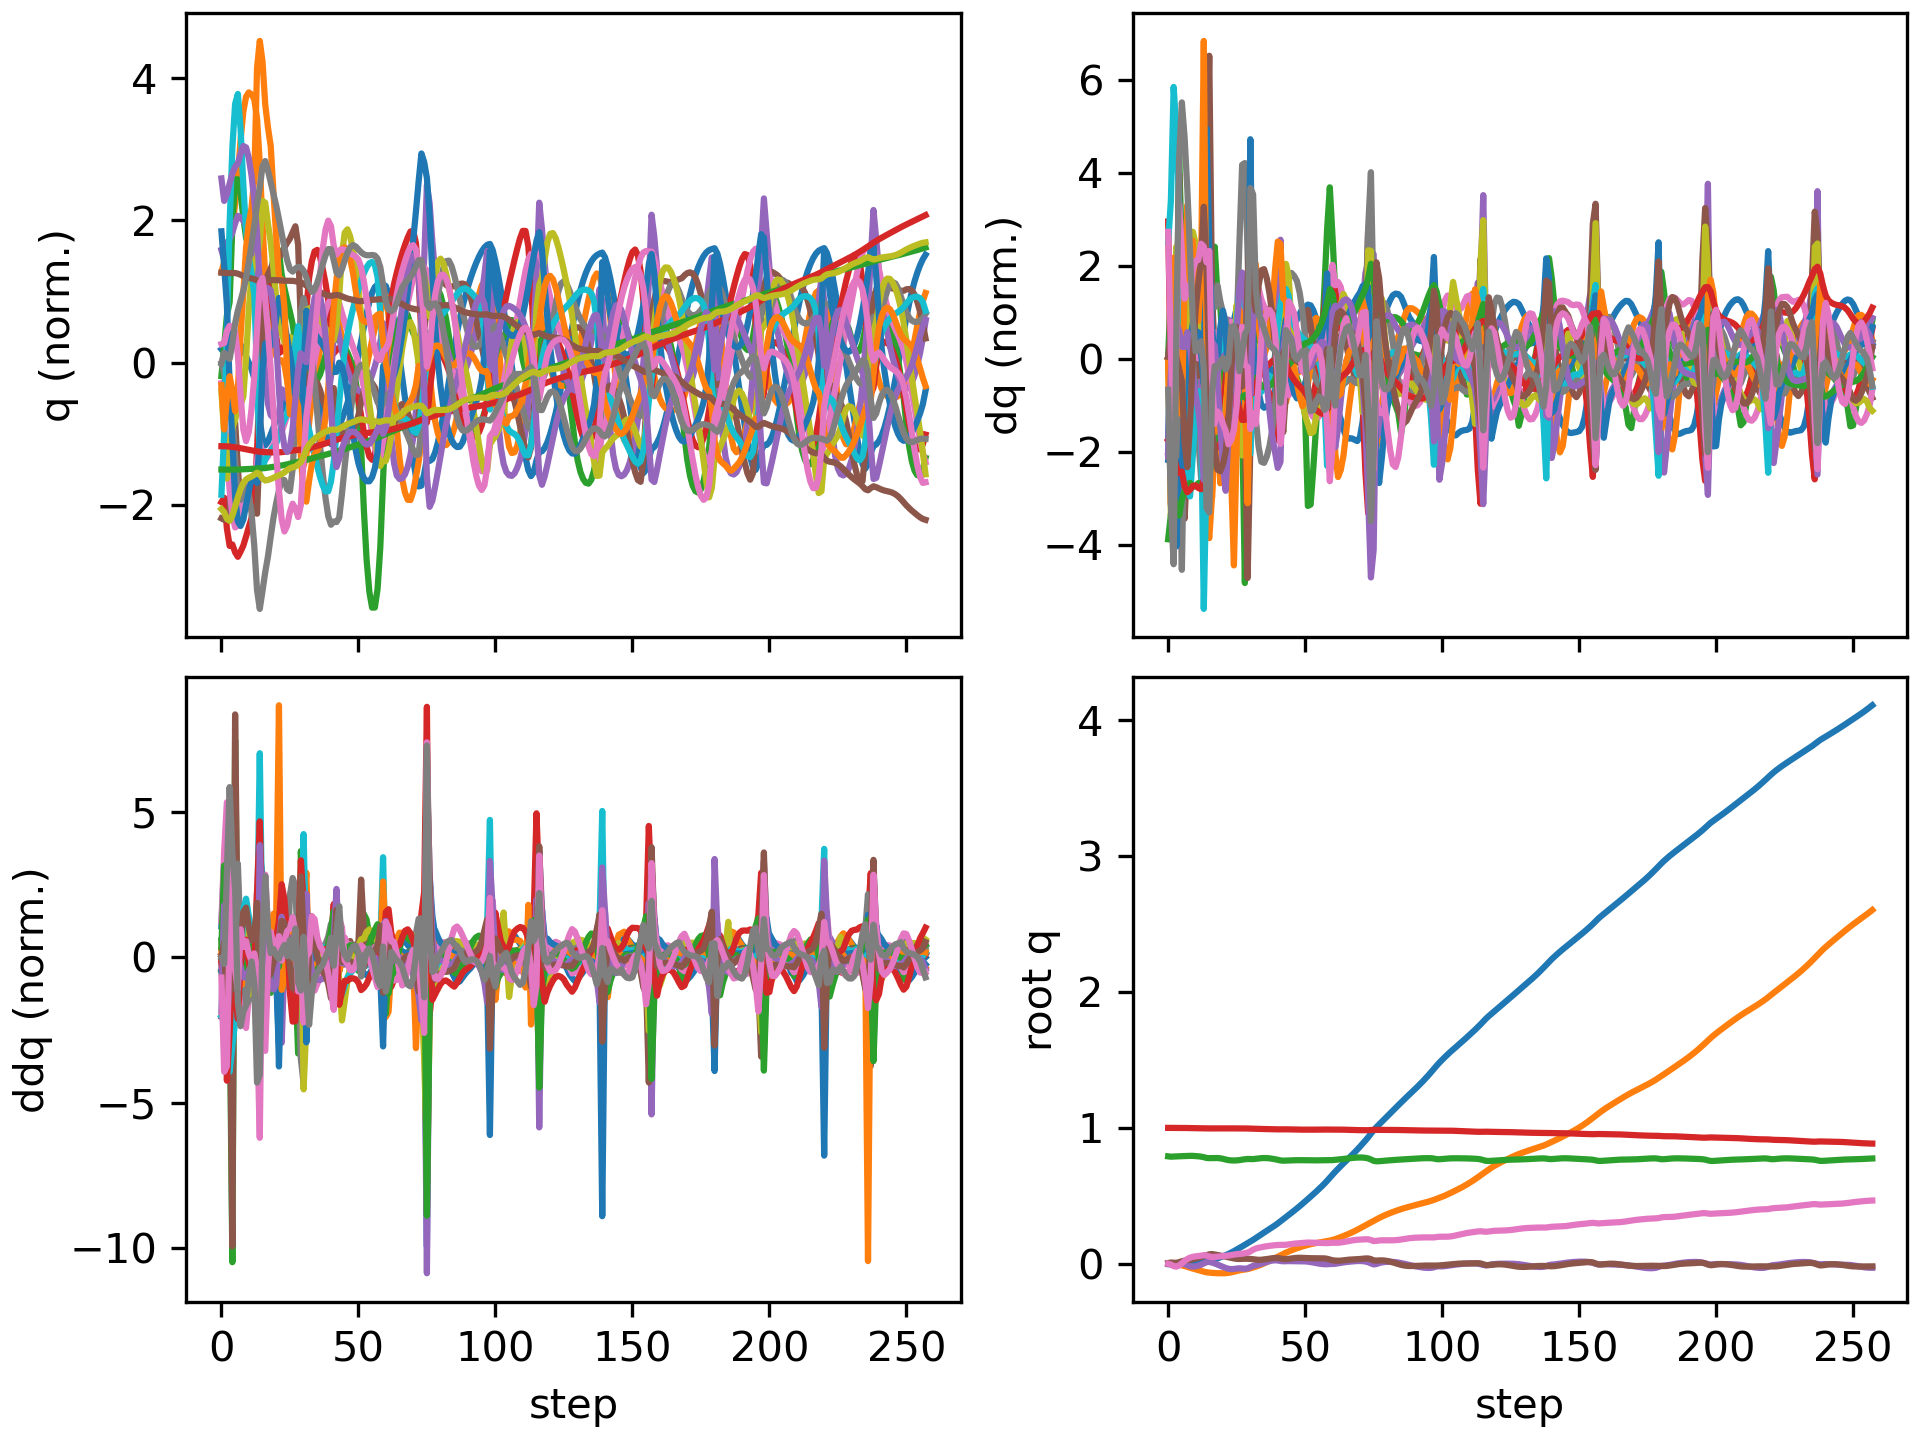

Values plotted in this chart, from the file beside it:
floating_base_joint_x, floating_base_joint_y, floating_base_joint_z, floating_base_joint_qw, floating_base_joint_qx, floating_base_joint_qy, floating_base_joint_qz, left_hip_pitch_joint_q, left_hip_roll_joint_q, left_hip_yaw_joint_q, left_knee_joint_q, left_ankle_pitch_joint_q, left_ankle_roll_joint_q, right_hip_pitch_joint_q, right_hip_roll_joint_q, right_hip_yaw_joint_q, right_knee_joint_q, right_ankle_pitch_joint_q, right_ankle_roll_joint_q, floating_base_joint_vx, floating_base_joint_vy, floating_base_joint_vz, floating_base_joint_wx, floating_base_joint_wy
-0.002742, 8.737507702648877e-10, 0.7906, 1, 1.597928729102787e-08, 0.005811, -4.862312507598205e-09, -0.05757, -0.0006897, -0.002978, 0.1257, -0.07618, 2.7516392895085615e-05, -0.05757, 0.0006893, 0.002978, 0.1257, -0.07618, -2.7555718382952283e-05, -0.162, -1.3815040528913289e-07, -0.2089, -6.422664153380801e-07, 0.6749
-0.004635, -0.0003438, 0.7881, 0.9999, 0.0001897, 0.009203, -0.005428, -0.06859, 0.007803, 0.02158, 0.1378, -0.09767, -0.0007912, -0.1393, -0.007498, -0.03643, 0.3072, -0.1543, -0.02981, -0.03036, -0.01988, -0.03127, 0.2039, 0.03111
-0.00472, -0.001246, 0.7888, 0.9998, 0.002729, 0.007946, -0.01709, -0.02206, 0.008805, 0.04613, 0.05485, -0.05938, 0.0007171, -0.2486, -0.02764, -0.07729, 0.6154, -0.2392, -0.009074, 0.05504, -0.09273, 0.07002, 0.1164, -0.4088
-0.004333, -0.003855, 0.79, 0.9998, 0.003818, 0.007138, -0.02059, 0.005448, 0.01278, 0.05703, 0.007712, -0.05219, 0.003944, -0.3446, -0.02667, -0.04917, 0.9273, -0.416, 0.005971, 0.02101, -0.1674, 0.07057, -0.002448, 0.0542
-0.004728, -0.007585, 0.7912, 0.9999, 0.003662, 0.01233, -0.01159, -0.009833, 0.03747, 0.1199, 0.01161, -0.03684, 0.0556, -0.4135, -0.03923, -0.0308, 1.151, -0.543, -0.003497, -0.03667, -0.2036, 0.05612, -0.09819, 0.8227
-0.004363, -0.01148, 0.7919, 0.9998, 0.002614, 0.01879, 0.003863, -0.01765, 0.05877, 0.1568, -0.009485, -0.01634, 0.05631, -0.4461, -0.08259, -0.02387, 1.28, -0.6631, -0.01746, 0.04935, -0.1943, 0.02225, -0.1969, 0.5707
-0.002897, -0.01648, 0.7923, 0.9995, -0.002291, 0.02297, 0.02068, -0.02518, 0.08212, 0.1568, -0.02168, 0.0005829, 0.02962, -0.4416, -0.1139, -0.01125, 1.309, -0.7179, -0.00301, 0.09342, -0.2869, 0.02156, -0.7032, 0.3151
-0.0006907, -0.02272, 0.7933, 0.999, -0.01074, 0.02618, 0.03498, -0.0422, 0.1137, 0.1454, -0.007423, -0.003372, 0.005906, -0.4054, -0.1186, -0.009743, 1.205, -0.7276, 0.03345, 0.1149, -0.3223, 0.05272, -0.8943, 0.3863
0.001971, -0.02903, 0.7942, 0.9984, -0.01783, 0.02942, 0.0454, -0.05979, 0.1382, 0.1256, 0.008686, -0.01039, 0.003494, -0.3603, -0.1131, -0.002267, 1.041, -0.7135, 0.06203, 0.1381, -0.3077, 0.02084, -0.527, 0.3365
0.004484, -0.03493, 0.794, 0.9979, -0.02025, 0.03359, 0.05159, -0.08159, 0.1511, 0.1092, 0.03307, -0.02409, 0.006618, -0.331, -0.1078, 0.03319, 0.9063, -0.6807, 0.09231, 0.117, -0.283, -0.0355, 0.00926, 0.4682
0.006842, -0.04056, 0.7929, 0.9976, -0.0183, 0.0388, 0.05462, -0.1044, 0.1549, 0.1019, 0.05896, -0.03849, 0.007335, -0.3206, -0.1129, 0.07777, 0.8238, -0.6512, 0.1086, 0.1209, -0.2804, -0.07911, 0.3731, 0.5187
0.0094, -0.04632, 0.7909, 0.9973, -0.01353, 0.04441, 0.05679, -0.126, 0.1531, 0.09965, 0.08289, -0.05136, 0.005211, -0.3192, -0.1302, 0.1098, 0.7774, -0.6246, 0.1191, 0.1371, -0.2956, -0.1104, 0.5921, 0.5232
0.01205, -0.05232, 0.7882, 0.9969, -0.006839, 0.05073, 0.05973, -0.1596, 0.1488, 0.09904, 0.1294, -0.0736, 0.00663, -0.3144, -0.1591, 0.1233, 0.7177, -0.6152, 0.1389, 0.1337, -0.3038, -0.1611, 0.7829, 0.6107
0.01479, -0.05773, 0.7846, 0.9963, 0.002793, 0.05752, 0.06337, -0.2302, 0.1323, 0.08668, 0.2659, -0.1286, 0.002754, -0.2655, -0.1976, 0.1251, 0.4825, -0.6324, 0.2129, 0.1367, -0.2404, -0.258, 1.215, 0.5958
0.01775, -0.06219, 0.7788, 0.9961, 0.01263, 0.06321, 0.06099, -0.3033, 0.09344, 0.06754, 0.4565, -0.2077, 0.04403, -0.2171, -0.2141, 0.1394, 0.2228, -0.5286, 0.2311, 0.1479, -0.1695, -0.1801, 0.7351, 0.5106
0.02038, -0.06488, 0.7773, 0.996, 0.01378, 0.06996, 0.05319, -0.3663, 0.04037, 0.02957, 0.6317, -0.2686, 0.1136, -0.2464, -0.1983, 0.1771, 0.2048, -0.3803, 0.2172, 0.1623, -0.1092, -0.009325, -0.1565, 0.5717
0.02513, -0.06676, 0.7778, 0.9961, 0.009318, 0.07166, 0.04982, -0.3904, -0.005081, 0.02218, 0.7208, -0.3562, 0.1383, -0.264, -0.1818, 0.1753, 0.2304, -0.3247, 0.1883, 0.2956, -0.08645, 0.03267, -0.6146, -0.1133
0.03197, -0.06809, 0.7784, 0.9964, 0.002701, 0.06855, 0.05071, -0.3769, -0.03572, 0.04881, 0.7168, -0.4212, 0.143, -0.2544, -0.168, 0.1558, 0.2459, -0.321, 0.1729, 0.3681, -0.05412, 0.02378, -0.7643, -0.3572
0.03949, -0.06901, 0.7782, 0.9965, -0.005382, 0.06477, 0.05249, -0.3525, -0.05639, 0.07558, 0.6759, -0.4464, 0.1464, -0.2378, -0.1507, 0.1388, 0.2562, -0.3296, 0.1605, 0.3768, -0.0415, -0.04912, -0.914, -0.291
0.04722, -0.06958, 0.7762, 0.9965, -0.0142, 0.06112, 0.05451, -0.3274, -0.06711, 0.09535, 0.6247, -0.4527, 0.1501, -0.2227, -0.1343, 0.1151, 0.2659, -0.309, 0.1292, 0.3876, -0.02092, -0.1443, -0.9271, -0.3091
0.05521, -0.06955, 0.7724, 0.9965, -0.02271, 0.05713, 0.05692, -0.3032, -0.07344, 0.1029, 0.5726, -0.4521, 0.1538, -0.2089, -0.1214, 0.0887, 0.2777, -0.268, 0.09967, 0.4034, 0.01646, -0.2288, -0.8702, -0.3603
0.0635, -0.06871, 0.7671, 0.9964, -0.03059, 0.05271, 0.05885, -0.2806, -0.07675, 0.0979, 0.5275, -0.4448, 0.1529, -0.1986, -0.1103, 0.06604, 0.2984, -0.2235, 0.0725, 0.4177, 0.06214, -0.2807, -0.771, -0.3966
0.07236, -0.06662, 0.7628, 0.9963, -0.03665, 0.04809, 0.06084, -0.2697, -0.07712, 0.07943, 0.5332, -0.3883, 0.1552, -0.1874, -0.1012, 0.05606, 0.3286, -0.2419, 0.07089, 0.4681, 0.1425, -0.1645, -0.5174, -0.4682
0.08227, -0.06285, 0.7608, 0.9962, -0.03911, 0.04341, 0.06413, -0.2524, -0.0808, 0.06847, 0.5496, -0.393, 0.1587, -0.1668, -0.1012, 0.04772, 0.3485, -0.2779, 0.05211, 0.5163, 0.2256, -0.05669, -0.1041, -0.4461
0.09303, -0.05781, 0.7602, 0.9962, -0.0379, 0.03934, 0.06806, -0.2213, -0.0949, 0.05841, 0.5424, -0.411, 0.1614, -0.144, -0.1093, 0.0424, 0.3653, -0.3124, 0.00799, 0.5514, 0.2702, -0.01722, 0.2047, -0.3884
0.1044, -0.05247, 0.7607, 0.9962, -0.03502, 0.03642, 0.07118, -0.1788, -0.1126, 0.0492, 0.5078, -0.4158, 0.1638, -0.1316, -0.111, 0.05258, 0.4058, -0.3461, -0.01938, 0.5838, 0.2546, 0.05129, 0.2404, -0.2619
0.1161, -0.04798, 0.7628, 0.9962, -0.03331, 0.03562, 0.0728, -0.1291, -0.1253, 0.03919, 0.4471, -0.402, 0.1676, -0.1432, -0.0914, 0.05081, 0.4853, -0.3852, -0.01183, 0.592, 0.1947, 0.1436, 0.03435, 0.01315
0.1279, -0.04481, 0.7662, 0.996, -0.03434, 0.03662, 0.07419, -0.07716, -0.1297, 0.02398, 0.3715, -0.3743, 0.1711, -0.1741, -0.04995, 0.02233, 0.5743, -0.4469, -0.007858, 0.596, 0.1262, 0.1782, -0.2421, 0.1643
0.1399, -0.04231, 0.7693, 0.9956, -0.0361, 0.0372, 0.07772, -0.03914, -0.1344, -0.01735, 0.3308, -0.3496, 0.1602, -0.2035, 0.002748, -0.008947, 0.6233, -0.509, -0.0143, 0.606, 0.1271, 0.1305, -0.1299, -0.04087
0.1518, -0.03874, 0.7712, 0.9954, -0.03356, 0.03706, 0.08193, -0.03263, -0.1485, -0.05498, 0.3613, -0.3403, 0.113, -0.2083, 0.04526, -0.009326, 0.5556, -0.515, -0.04682, 0.5754, 0.2315, 0.05322, 0.6135, -0.05244
0.1636, -0.0332, 0.7706, 0.9949, -0.02396, 0.03596, 0.09152, -0.06432, -0.1686, -0.04891, 0.5008, -0.3741, 0.08894, -0.1729, 0.05819, 0.04819, 0.3942, -0.3817, -0.07574, 0.6131, 0.3139, -0.07852, 1.109, -0.3856
0.1761, -0.02719, 0.7702, 0.9939, -0.01516, 0.03375, 0.1039, -0.1018, -0.1599, -0.01714, 0.6473, -0.4348, 0.07936, -0.1348, 0.04726, 0.0773, 0.3412, -0.2513, -0.07823, 0.6532, 0.2939, 0.07709, 0.4888, -0.3017
0.1897, -0.02089, 0.7727, 0.9931, -0.01061, 0.0309, 0.1124, -0.1274, -0.1313, -0.0007704, 0.7304, -0.4863, 0.07932, -0.09056, 0.03069, 0.07839, 0.3173, -0.266, -0.06421, 0.6975, 0.3361, 0.1464, 0.3711, -0.3591
0.2035, -0.0136, 0.7754, 0.9926, -0.005489, 0.02904, 0.1178, -0.1525, -0.11, -0.002011, 0.7753, -0.5193, 0.0806, -0.04134, 0.01019, 0.07931, 0.2814, -0.2868, -0.0526, 0.6806, 0.3898, 0.1241, 0.5775, -0.1454
0.2168, -0.005479, 0.7773, 0.992, 0.0009969, 0.02971, 0.1223, -0.1877, -0.09513, -0.005779, 0.8021, -0.5334, 0.0808, 0.002725, -0.01581, 0.07768, 0.2433, -0.3006, -0.04625, 0.6548, 0.4207, 0.06984, 0.7003, 0.09376
0.2299, 0.003164, 0.7781, 0.9915, 0.007943, 0.03203, 0.1262, -0.2281, -0.08135, -0.00585, 0.8063, -0.5268, 0.07931, 0.04087, -0.04373, 0.07422, 0.2087, -0.3104, -0.04387, 0.6484, 0.4417, 0.008885, 0.7098, 0.1969
0.2429, 0.0122, 0.7776, 0.9909, 0.01448, 0.03495, 0.1294, -0.2682, -0.06764, -0.001641, 0.7873, -0.503, 0.07519, 0.0756, -0.07098, 0.06953, 0.1781, -0.3186, -0.04043, 0.6511, 0.4586, -0.05326, 0.6357, 0.2334
0.256, 0.02155, 0.7759, 0.9903, 0.01996, 0.03805, 0.1322, -0.3069, -0.05548, 0.005543, 0.7541, -0.4711, 0.06943, 0.1074, -0.09588, 0.06424, 0.1526, -0.3276, -0.03396, 0.6542, 0.4744, -0.1153, 0.51, 0.2546
0.2692, 0.03124, 0.7731, 0.9898, 0.02392, 0.04097, 0.1346, -0.3437, -0.04642, 0.01379, 0.7162, -0.4382, 0.06453, 0.1354, -0.1171, 0.06056, 0.1358, -0.3385, -0.02208, 0.6639, 0.4919, -0.1657, 0.3371, 0.2324
0.2827, 0.04123, 0.7694, 0.9893, 0.02577, 0.04299, 0.1368, -0.3736, -0.04014, 0.02244, 0.6698, -0.4025, 0.06337, 0.1577, -0.1331, 0.05571, 0.1358, -0.3515, -0.001766, 0.6891, 0.5043, -0.1995, 0.07423, 0.1329
0.297, 0.05131, 0.7651, 0.9891, 0.0246, 0.04292, 0.1385, -0.3855, -0.03479, 0.03024, 0.5942, -0.3593, 0.07328, 0.1708, -0.1404, 0.0473, 0.1654, -0.3689, 0.0256, 0.7362, 0.5025, -0.2326, -0.3195, -0.08834
0.3126, 0.06152, 0.7605, 0.9893, 0.02049, 0.03935, 0.1387, -0.3729, -0.03098, 0.02905, 0.5275, -0.2684, 0.07632, 0.1773, -0.1375, 0.04986, 0.2246, -0.3874, 0.05297, 0.8124, 0.5212, -0.2199, -0.5161, -0.466
0.3287, 0.07208, 0.7585, 0.9896, 0.01868, 0.03536, 0.1382, -0.3496, -0.03481, 0.02683, 0.5357, -0.2354, 0.06153, 0.1741, -0.1381, 0.06138, 0.3042, -0.3867, 0.07077, 0.8103, 0.5371, 0.01212, 0.03209, -0.317
0.3445, 0.08219, 0.7594, 0.9894, 0.01954, 0.03444, 0.1399, -0.3226, -0.04611, 0.02599, 0.5427, -0.2704, 0.05079, 0.1573, -0.1342, 0.08995, 0.3971, -0.3665, 0.08588, 0.7875, 0.4799, 0.06533, 0.08333, 0.02429
0.3599, 0.09115, 0.7606, 0.9889, 0.01981, 0.03646, 0.1429, -0.299, -0.05651, 0.02353, 0.5409, -0.3025, 0.04927, 0.1315, -0.1133, 0.1278, 0.4852, -0.3745, 0.09171, 0.765, 0.4282, 0.04867, 0.01883, 0.3005
0.3753, 0.09939, 0.7615, 0.9883, 0.01966, 0.0393, 0.1458, -0.2736, -0.065, 0.02025, 0.5307, -0.3267, 0.05034, 0.1073, -0.08925, 0.1479, 0.5487, -0.3995, 0.09255, 0.784, 0.4008, 0.03928, 0.008796, 0.2731
0.3911, 0.1071, 0.7621, 0.9879, 0.01937, 0.04183, 0.1481, -0.2441, -0.07173, 0.01623, 0.5137, -0.3456, 0.05055, 0.08441, -0.06625, 0.151, 0.5974, -0.4365, 0.09045, 0.7988, 0.3741, 0.02352, -0.01679, 0.2359
0.4073, 0.1143, 0.7624, 0.9876, 0.01897, 0.04362, 0.1499, -0.2101, -0.07701, 0.01074, 0.492, -0.3614, 0.05025, 0.06195, -0.04453, 0.1445, 0.6389, -0.4799, 0.08472, 0.8214, 0.3523, 0.008265, -0.03534, 0.1387
0.424, 0.1212, 0.7625, 0.9873, 0.01861, 0.04427, 0.1517, -0.1711, -0.08155, 0.003061, 0.4659, -0.3748, 0.05166, 0.04111, -0.02544, 0.1326, 0.6743, -0.5222, 0.07551, 0.8469, 0.3346, -0.004038, -0.04837, 0.02233
0.4412, 0.1277, 0.7623, 0.987, 0.01826, 0.04385, 0.1537, -0.127, -0.08526, -0.007144, 0.4352, -0.3852, 0.05546, 0.02076, -0.01085, 0.1171, 0.7052, -0.5596, 0.06369, 0.8687, 0.3176, -0.01463, -0.07335, -0.06983
0.4587, 0.1339, 0.7621, 0.9867, 0.01763, 0.04286, 0.1557, -0.07973, -0.0877, -0.02175, 0.4007, -0.3914, 0.06031, -0.002281, -0.002906, 0.09678, 0.7328, -0.589, 0.05257, 0.8811, 0.2977, -0.01661, -0.1159, -0.09103
0.4764, 0.1395, 0.7617, 0.9866, 0.016, 0.0419, 0.1566, -0.03004, -0.09085, -0.06193, 0.3591, -0.3946, 0.06791, -0.03199, -0.0002892, 0.0724, 0.7582, -0.6089, 0.04539, 0.8855, 0.2667, -0.02426, -0.2451, -0.04242
0.4942, 0.1445, 0.7612, 0.9868, 0.01306, 0.04127, 0.1558, 0.01985, -0.08967, -0.1119, 0.3149, -0.3939, 0.075, -0.06828, -0.001299, 0.04461, 0.78, -0.6218, 0.04279, 0.8956, 0.2352, -0.01856, -0.3472, 0.000897
0.5122, 0.1489, 0.761, 0.9871, 0.009333, 0.04097, 0.1546, 0.0665, -0.0823, -0.1522, 0.2758, -0.3868, 0.07849, -0.1085, -0.005096, 0.01582, 0.7973, -0.6286, 0.04222, 0.9097, 0.2085, -0.004781, -0.3907, 0.03821
0.5306, 0.1529, 0.7611, 0.9872, 0.005439, 0.04097, 0.1538, 0.1065, -0.07128, -0.1782, 0.2487, -0.3738, 0.07985, -0.1505, -0.01085, -0.009075, 0.8095, -0.6289, 0.04228, 0.9286, 0.1888, 0.01055, -0.3791, 0.05822
0.5494, 0.1565, 0.7615, 0.9873, 0.001871, 0.04106, 0.1534, 0.1374, -0.0597, -0.1909, 0.2399, -0.3567, 0.07925, -0.192, -0.01788, -0.02715, 0.8132, -0.6198, 0.04358, 0.9548, 0.1756, 0.02428, -0.3281, 0.04216
0.5688, 0.1599, 0.7621, 0.9873, -0.00104, 0.04089, 0.1532, 0.1574, -0.04966, -0.1909, 0.2552, -0.3371, 0.07661, -0.2302, -0.02568, -0.04077, 0.8039, -0.6, 0.04555, 0.9896, 0.1659, 0.03275, -0.2579, -0.01734
0.589, 0.1632, 0.7628, 0.9875, -0.003022, 0.03987, 0.1528, 0.1661, -0.04174, -0.1757, 0.2989, -0.3141, 0.07158, -0.2586, -0.03304, -0.05497, 0.7688, -0.5638, 0.0473, 1.036, 0.1637, 0.02924, -0.1583, -0.1453
0.6105, 0.1667, 0.7631, 0.9876, -0.003301, 0.03701, 0.1523, 0.1655, -0.0357, -0.1414, 0.3714, -0.2833, 0.06257, -0.2585, -0.03677, -0.06574, 0.664, -0.4821, 0.04799, 1.095, 0.1881, -0.008978, 0.06089, -0.3738
0.6333, 0.1709, 0.7622, 0.9876, -0.001469, 0.03146, 0.1538, 0.1654, -0.02707, -0.08655, 0.4563, -0.2405, 0.04741, -0.2155, -0.03436, -0.06111, 0.5291, -0.3744, 0.02946, 1.17, 0.2214, -0.0393, 0.03096, -0.6666
... 198 more rows
